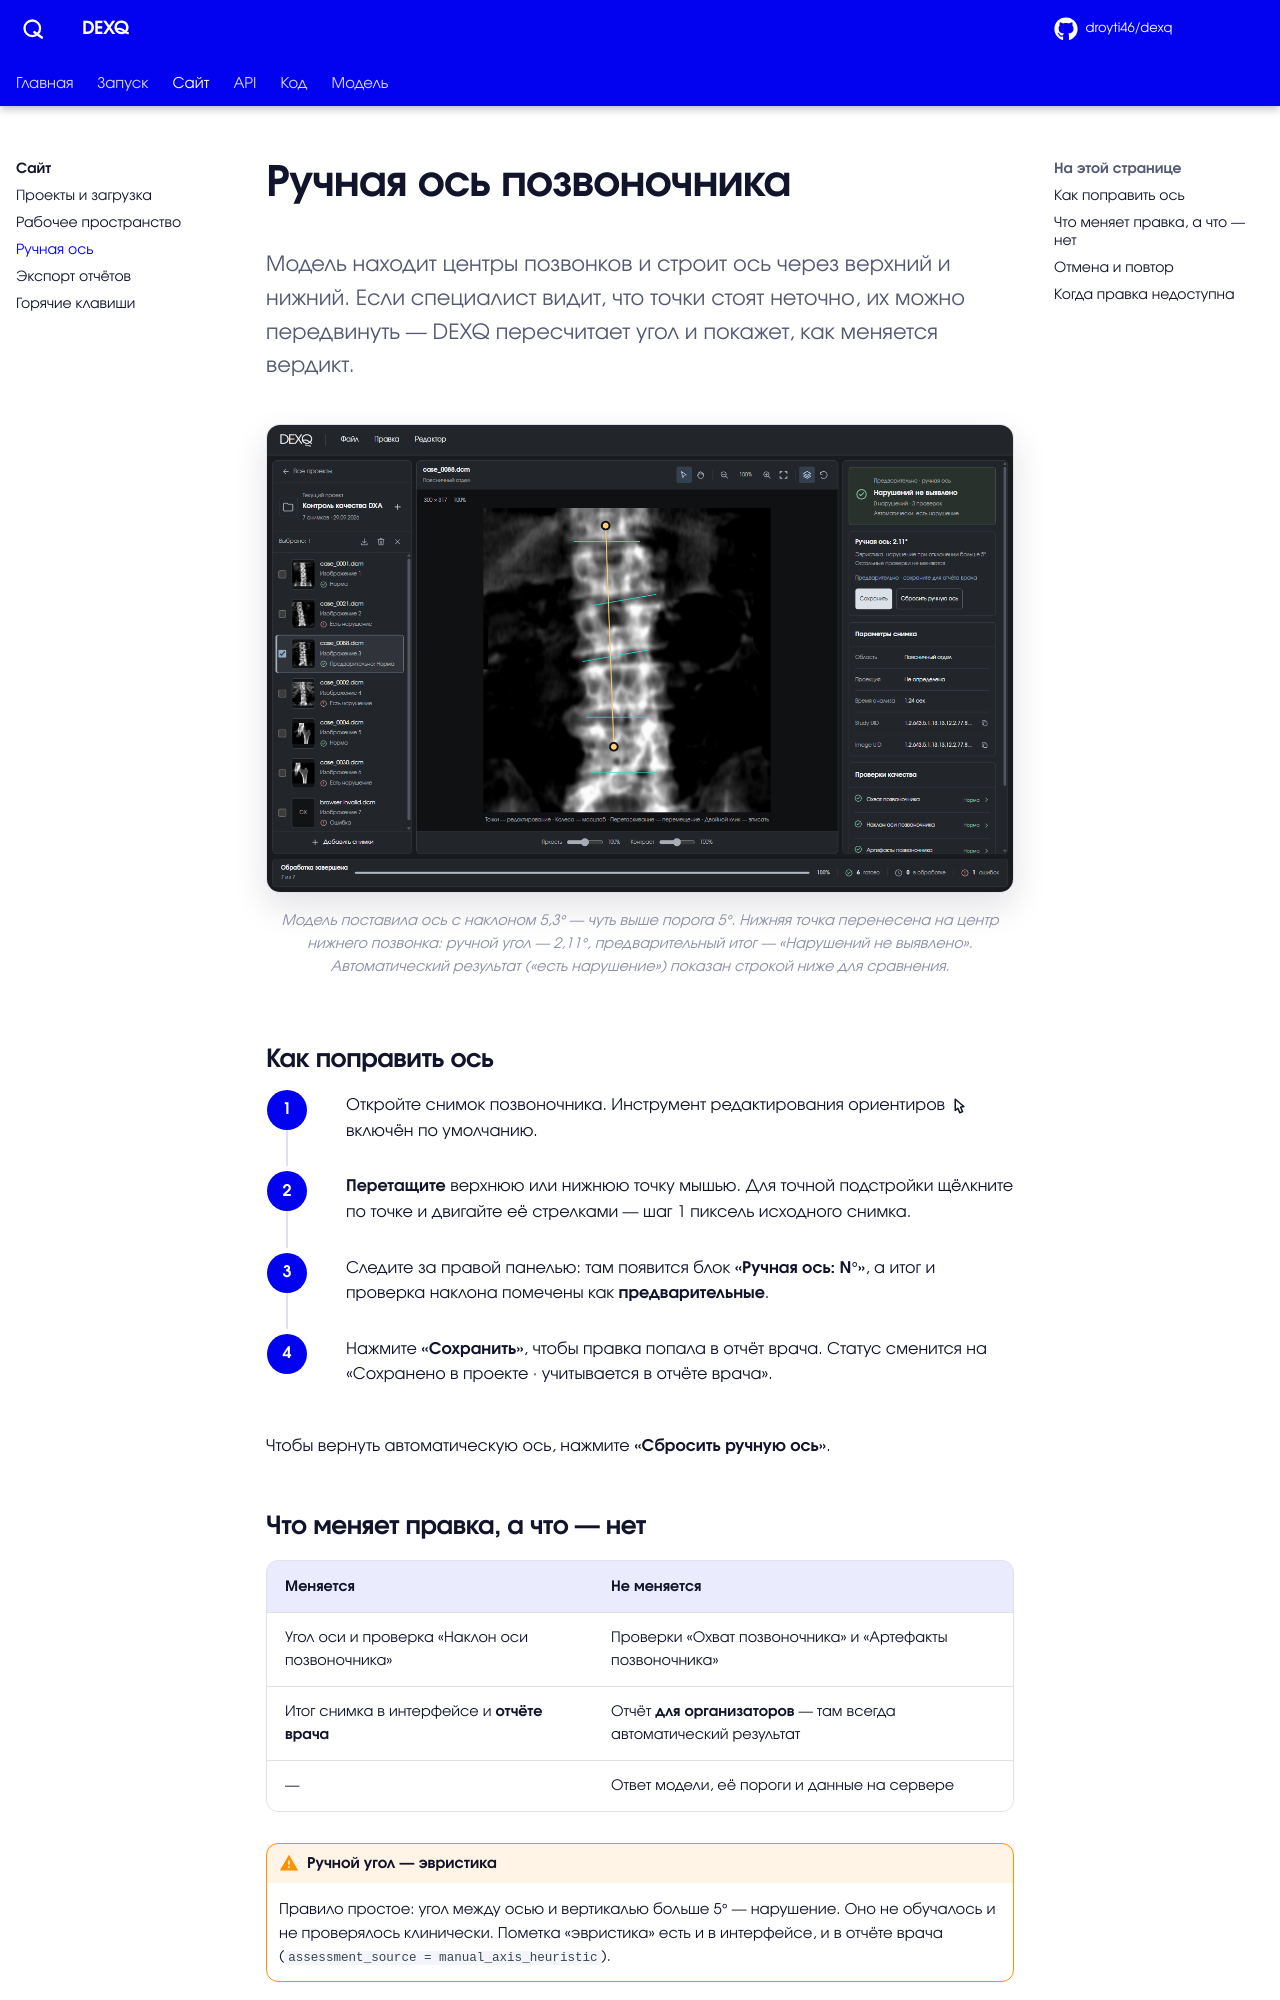

repository: droyti46/dexq · page: ui/manual-axis/index.html · generator: mkdocs

# Ручная ось позвоночника

<p class="lead">Модель находит центры позвонков и строит ось через верхний и нижний. Если специалист видит, что точки стоят неточно, их можно передвинуть — DEXQ пересчитает угол и покажет, как меняется вердикт.</p>

<figure markdown>
![Ручная правка оси: нижняя точка сдвинута, угол 2,11°, итог «Нарушений не выявлено»](../images/10-manual-axis.png)
<figcaption>Модель поставила ось с наклоном 5,3° — чуть выше порога 5°. Нижняя точка перенесена на центр нижнего позвонка: ручной угол — 2,11°, предварительный итог — «Нарушений не выявлено». Автоматический результат («есть нарушение») показан строкой ниже для сравнения.</figcaption>
</figure>

## Как поправить ось

<div class="steps" markdown>

1. Откройте снимок позвоночника. Инструмент редактирования ориентиров :material-cursor-default-outline: включён по умолчанию.
2. **Перетащите** верхнюю или нижнюю точку мышью. Для точной подстройки щёлкните по точке и двигайте её стрелками — шаг 1 пиксель исходного снимка.
3. Следите за правой панелью: там появится блок **«Ручная ось: N°»**, а итог и проверка наклона помечены как **предварительные**.
4. Нажмите **«Сохранить»**, чтобы правка попала в отчёт врача. Статус сменится на «Сохранено в проекте · учитывается в отчёте врача».

</div>

Чтобы вернуть автоматическую ось, нажмите **«Сбросить ручную ось»**.
